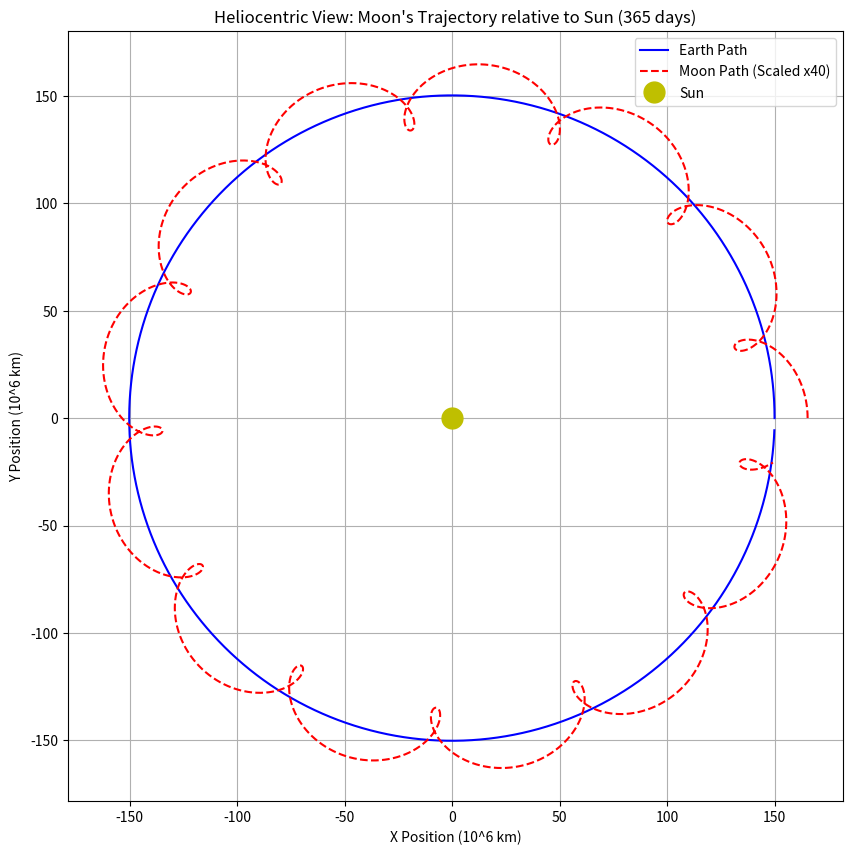

Python code for this plot:
import numpy as np
import matplotlib.pyplot as plt


def simulate_orbits():
    G = 6.6743e-11
    M_s = 1.989e30
    M_z = 5.972e24
    M_k = 7.347e22
    R_ZS = 1.5e11
    R_ZK = 3.844e8

    v_earth = np.sqrt(G * M_s / R_ZS)
    v_moon_rel = np.sqrt(G * M_z / R_ZK)

    pos_z = np.array([R_ZS, 0.0])
    pos_k = np.array([R_ZS + R_ZK, 0.0])
    vel_z = np.array([0.0, v_earth])
    vel_k = np.array([0.0, v_earth + v_moon_rel])

    dt = 3600
    days = 365
    t_max = days * 24 * 3600
    n_steps = int(t_max / dt)

    earth_path = np.zeros((n_steps, 2))
    moon_path = np.zeros((n_steps, 2))

    def get_accelerations(p_z, p_k):
        r_z_norm = np.linalg.norm(p_z)
        r_k_norm = np.linalg.norm(p_k)
        r_kz = p_k - p_z
        r_kz_norm = np.linalg.norm(r_kz)

        a_z = (-G * M_s * p_z / (r_z_norm ** 3)) + (G * M_k * r_kz / (r_kz_norm ** 3))
        a_k = (-G * M_s * p_k / (r_k_norm ** 3)) - (G * M_z * r_kz / (r_kz_norm ** 3))
        return a_z, a_k

    for i in range(n_steps):
        earth_path[i] = pos_z
        moon_path[i] = pos_k

        a_z, a_k = get_accelerations(pos_z, pos_k)

        pos_z_mid = pos_z + vel_z * (dt / 2)
        vel_z_mid = vel_z + a_z * (dt / 2)
        pos_k_mid = pos_k + vel_k * (dt / 2)
        vel_k_mid = vel_k + a_k * (dt / 2)

        a_z_mid, a_k_mid = get_accelerations(pos_z_mid, pos_k_mid)

        pos_z = pos_z + vel_z_mid * dt
        vel_z = vel_z + a_z_mid * dt
        pos_k = pos_k + vel_k_mid * dt
        vel_k = vel_k + a_k_mid * dt

    visual_scale = 40
    rel_moon_pos = moon_path - earth_path
    scaled_moon_path = earth_path + (rel_moon_pos * visual_scale)

    plt.figure(figsize=(10, 10))
    scale_units = 1e9

    plt.plot(earth_path[:, 0] / scale_units, earth_path[:, 1] / scale_units, 'b-', label='Earth Path')
    plt.plot(scaled_moon_path[:, 0] / scale_units, scaled_moon_path[:, 1] / scale_units, 'r--',
             label=f'Moon Path (Scaled x{visual_scale})')
    plt.plot(0, 0, 'yo', markersize=15, label='Sun')

    plt.title(f"Heliocentric View: Moon's Trajectory relative to Sun ({days} days)")
    plt.xlabel('X Position (10^6 km)')
    plt.ylabel('Y Position (10^6 km)')
    plt.legend()
    plt.grid(True)
    plt.axis('equal')
    plt.show()


if __name__ == "__main__":
    simulate_orbits()
